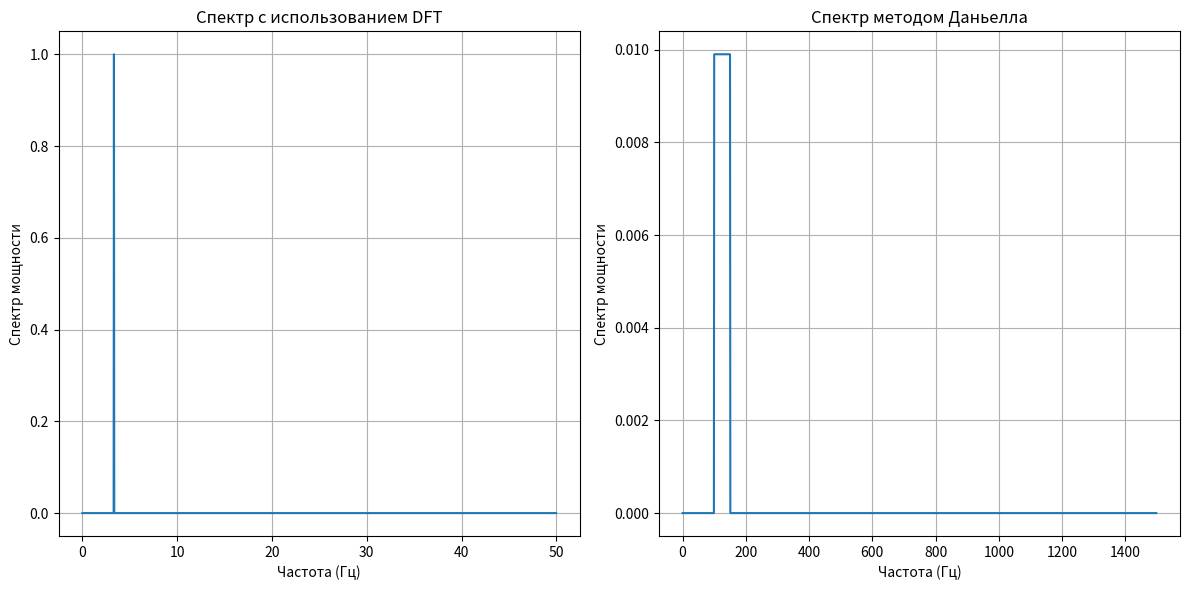

This figure's Python source:
# Запрограммировать генерацию временной реализации гармонического сигнала с
# периодом 30 дискретных отсчетов длиной 3000 отсчетов. Сопоставить оценки
# спектра мощности этой реализации, сделанные с помощью построения
# периодограммы и полученные при использовании метода Даньелла. 
import numpy as np
import matplotlib.pyplot as plt

# параметры сигнала
sampling_rate = 100  # Частота дискретизации
period = 30          # Период в дискретных отсчетах
signal_length = 3000  # Длина сигнала
frequency = sampling_rate / period  # Частота

# генерация гармонического сигнала
t = np.arange(signal_length)
A = 1  # амплитуда
signal = A * np.cos(2 * np.pi * frequency * t / sampling_rate)

def DFT(signal, sampling_rate):
    N = len(signal)
    if N % 2 == 1:
        M = round(N / 2) + 1
    else:
        M = N // 2
    M = int(M)

    ah = np.zeros(M)  # массив для коэффициентов a_h
    bh = np.zeros(M)  # массив для коэффициентов b_h

    for h in range(M):
        sum_sig1 = 0.0
        sum_sig2 = 0.0
        fh = h / N * sampling_rate  # частота
        for i in range(N):
            sum_sig1 += signal[i] * np.cos(2 * np.pi * fh * (i / sampling_rate))
            sum_sig2 += signal[i] * np.sin(2 * np.pi * fh * (i / sampling_rate))

        ah[h] = (2 / N) * sum_sig1
        bh[h] = (-2 / N) * sum_sig2
    
    return ah, bh

def daniell_spectrum(signal, window_width, sampling_rate):
    ah, bh = DFT(signal, sampling_rate)
    power_spectrum = ah**2 + bh**2
    N=len(power_spectrum)
    spectrum=[]
    for i in range (N-1):
        if((i<window_width) or(i>(N-window_width-1))):
            spectrum.append(power_spectrum[i])
            
        else:
            window=power_spectrum[i-(window_width//2):i+(window_width//2)+1]
            daniell_sp=sum(window)/len(window)
            spectrum.append(daniell_sp)
    return spectrum

frequencies_dft = np.arange(len(signal)) * (sampling_rate / len(signal))
spectrum_dft = np.zeros(len(frequencies_dft) // 2)

ah, bh = DFT(signal, sampling_rate)
spectrum_dft[:len(ah)] = ah**2 + bh**2  # оценка спектра мощности

# оценка спектра мощности методом Даньелла
window_width = 100  # ширина окна для метода Даньелла
spectrum_daniell = daniell_spectrum(signal, window_width, sampling_rate)

# визуализация результатов
plt.figure(figsize=(12, 6))

# спектр с использованием DFT
plt.subplot(1, 2, 1)
plt.plot(frequencies_dft[:signal_length // 2], spectrum_dft[:signal_length // 2])
plt.title('Спектр с использованием DFT')
plt.xlabel('Частота (Гц)')
plt.ylabel('Спектр мощности')
plt.grid()

# спектр методом Даньелла
plt.subplot(1, 2, 2)
plt.plot(spectrum_daniell)
plt.title('Спектр методом Даньелла')
plt.xlabel('Частота (Гц)')
plt.ylabel('Спектр мощности')
plt.grid()

plt.tight_layout()
plt.show()
